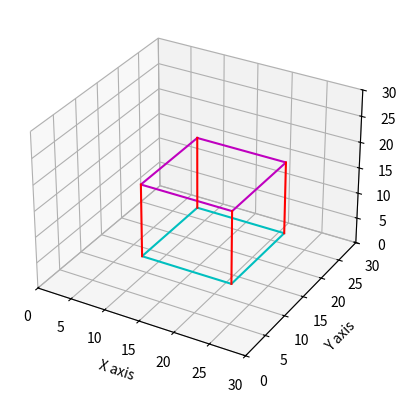

Generate this figure with matplotlib: (Note: this script raises an exception after producing the figure.)
import numpy as np
import random
import matplotlib.pyplot as plt
from mpl_toolkits import mplot3d

def genfig():
    vectorx = random.sample(range(30), 2)
    vectory = random.sample(range(30), 2)
    vectorz = random.sample(range(30), 2)
    return (vectorx, vectory, vectorz)


def genpunto():
    punto = random.sample(range(30), 3)
    return punto


def genarista():
    vectorx = random.sample(range(30), 2)
    vectory = random.sample(range(30), 2)
    vectorz = random.sample(range(30), 2)
    return vectorx, vectory, vectorz


def getvertex(figura):
    vertex0 = np.array([figura[0][0],
                        figura[1][0],
                        figura[2][0]])
    vertex1 = np.array([figura[0][1],
                        figura[1][0],
                        figura[2][0]])
    vertex2 = np.array([figura[0][0],
                        figura[1][1],
                        figura[2][0]])
    vertex3 = np.array([figura[0][0],
                        figura[1][0],
                        figura[2][1]])
    return (vertex0, vertex1, vertex2, vertex3)


def getB(figura):
    vertex = np.array(getvertex(figura))
    U0 = np.array(vertex[0])
    U1 = np.array(vertex[1])
    U2 = np.array(vertex[2])
    U3 = np.array(vertex[3])
    b1 = U1 - U0
    b2 = U2 - U0
    b3 = U3 - U0
    normb1 = np.linalg.norm(b1, ord=2)
    normb2 = np.linalg.norm(b2, ord=2)
    normb3 = np.linalg.norm(b3, ord=2)
    b1v = (b1 / normb1)
    b2v = (b2 / normb2)
    b3v = (b3 / normb3)
    B = np.array([[b1v[0], b1v[1], b1v[2]],
                  [b2v[0], b2v[1], b2v[2]],
                  [b3v[0], b3v[1], b3v[2]]])
    return B, normb1, normb2, normb3


def pointdetection(figura, punto):
    vertex = np.array(getvertex(figura))
    U0 = np.array(vertex[0])
    U1 = np.array(vertex[1])
    U2 = np.array(vertex[2])
    U3 = np.array(vertex[3])
    a = U1 - U0
    c = U2 - U0
    b = U3 - U0
    B = getB(figura)
    V0 = punto[0] - U0[0]
    V1 = punto[1] - U0[1]
    V2 = punto[2] - U0[2]
    V = np.array([[V0], [V1], [V2]])
    alpha = np.linalg.solve(B, V)
    resultx, resulty, resultz = False, False, False
    if (0 <= alpha[0] <= max(a)):
        resultx = True
    if (0 <= alpha[1] <= max(c)):
        resulty = True
    if (0 <= alpha[2] <= max(b)):
        resultz = True
    return resultx and resulty and resultz


def getRo(Vj, Vk, s):
    return (((1 - s) * Vj) + (s * Vk))


def getS(Vj, Vk, a, b, c):
    q = np.zeros((3, 2))
    q[0][1] = a
    q[1][1] = b
    q[2][1] = c
    p = np.array(Vj)
    w = np.array(Vk - Vj)
    s = np.zeros((3, 2))
    print("q:\n", q, "\np:\n", p, "\nw\n:", w)
    for i in range(0, 3):
        s[i] = (q[i] - p[i]) / w[i]
    return s


def aristaisinside(ro1, ro2, a, b, c):
    s = [[0, 0], [0, 0], [0, 0]]
    if (0 <= ro1[0] <= a):
        s[0][0] = ro1[0]
    else:
        s[0][0] = []
    if (0 <= ro1[1] <= b):
        s[1][0] = ro1[1]
    else:
        s[1][0] = []
    if (0 <= ro1[2] <= c):
        s[2][0] = ro1[2]
    else:
        s[2][0] = []
    if (0 <= ro2[0] <= a):
        s[0][1] = ro2[0]
    else:
        s[0][1] = []
    if (0 <= ro2[1] <= b):
        s[1][1] = ro2[1]
    else:
        s[1][1] = []
    if (0 <= ro2[2] <= c):
        s[2][1] = ro2[2]
    else:
        s[2][1] = []
    return s


def aristadetection(figura, arista):
    vertex = np.array(getvertex(figura))
    U0 = np.array(vertex[0])
    U1 = np.array(vertex[1])
    U2 = np.array(vertex[2])
    U3 = np.array(vertex[3])
    Vj = np.array([arista[0][0], arista[1][0], arista[2][0]])
    Vk = np.array([arista[0][1], arista[1][1], arista[2][1]])
    Vjprima = Vj - U0
    Vkprima = Vk - U0
    B = getB(figura)

    r1 = getRo(Vjprima, Vkprima, 0)
    ro1 = np.linalg.solve(B[0], r1)

    r2 = getRo(Vjprima, Vkprima, 1)
    ro2 = np.linalg.solve(B[0], r2)

    a = B[1]  # para cambio en eje X
    b = B[2]  # para cambio en eje Y
    c = B[3]  # para cambio en eje Z

    s = getS(Vjprima, Vkprima, a, b, c)
    print("s antes de ser ordenada :\n", s)
    J = aristaisinside(ro1, ro2, a, b, c)

    Si = np.array([[s[0][0] - Vj[0]],
                   [s[1][0] - Vj[1]],
                   [s[2][0] - Vj[2]]])
    print("s:\n", Si, "\n y J:\n ", J)

    if not J[0][0] or not J[1][0] or not J[2][0]:
        if not J[0][1] or not J[1][1] or not J[2][1]:
            return J, False, s, Vjprima, Vkprima
        else:
            if not J[0][0]:
                J[0][0] = a
            if not J[1][0]:
                J[1][0] = b
            if not J[2][0]:
                J[2][0] = c
            return J, True, s, Vjprima, Vkprima
    if not J[0][1] or not J[1][1] or not J[2][1]:
        if not J[0][0] or not J[1][0] or not J[2][0]:
            return J, False, s, Vjprima, Vkprima
        else:
            if not J[0][1]:
                J[0][1] = a
            if not J[1][1]:
                J[1][1] = b
            if not J[2][1]:
                J[2][1] = c
            return J, True, s, Vjprima, Vkprima
    else:
        return J, True, s, Vjprima, Vkprima


# ----------main----------------

# punto = genpunto()
figura = genfig()
arista = genarista()

xline = np.array(figura[0])
yline = np.array(figura[1])
zline = np.array(figura[2])

xarista = np.array(arista[0])
yarista = np.array(arista[1])
zarista = np.array(arista[2])

U0 = np.array(getvertex(figura)[0])
s, aristadentro, dentro, Vjp, Vkp = aristadetection(figura, arista)

print("s:\n", s, "\n arista dentro??:\n", aristadentro, "\narista dentro:\n", dentro)
dentro = np.sort(dentro)
print("s ordenado:\n", dentro)
Si = np.max(dentro[:, 0])
Sf = np.min(dentro[:, 1])
print("si:\n", Si, "\nSf:\n", Sf)
Si = Vjp + Si * (Vkp - Vjp) + U0
Sf = Vjp + Sf * (Vkp - Vjp) + U0


# ----------------------------Config Plano catersiano----------------------
ax = plt.axes(projection='3d')
ax.set_xlim3d(0, 30)
ax.set_ylim3d(0, 30)
ax.set_zlim3d(0, 30)
ax.set_xlabel('X axis')
ax.set_ylabel('Y axis')
ax.set_zlabel('Z axis')

ax.plot3D((xline[0], xline[1], xline[1], xline[0], xline[0]),
          (yline[0], yline[0], yline[1], yline[1], yline[0]),
          zline[0],
          color='m')
ax.plot3D((xline[0], xline[1], xline[1], xline[0], xline[0]),
          (yline[0], yline[0], yline[1], yline[1], yline[0]),
          zline[1],
          color='c')
ax.plot3D((xline[0], xline[0]),
          (yline[0], yline[0]),
          (zline[0], zline[1]),
          color='r')
ax.plot3D((xline[1], xline[1]),
          (yline[0], yline[0]),
          (zline[0], zline[1]),
          color='r')
ax.plot3D((xline[1], xline[1]),
          (yline[1], yline[1]),
          (zline[0], zline[1]),
          color='r')
ax.plot3D((xline[0], xline[0]),
          (yline[1], yline[1]),
          (zline[0], zline[1]),
          color='r')

if(inside):
    ax.plot3D((punto[0], punto[0]),
              (punto[1], punto[1]),
              (punto[2], punto[2]),
              'o',
              color = 'g')
else:
    ax.plot3D((punto[0], punto[0]),
              (punto[1], punto[1]),
              (punto[2], punto[2]),
              'o',
              color='r')

if (aristadentro):
    ax.plot3D((xarista[0], xarista[1]),
              (yarista[0], yarista[1]),
              (zarista[0], zarista[1]),
              'o-',
              color='y')
else:
    ax.plot3D((xarista[0], xarista[1]),
              (yarista[0], yarista[1]),
              (zarista[0], zarista[1]),
              'o-',
              color='b')
    ax.plot3D((Si[0], Sf[0]),
              (Si[1], Sf[1]),
              (Si[2], Sf[2]),
              'o-',
              color='c')
plt.grid()
plt.show()
